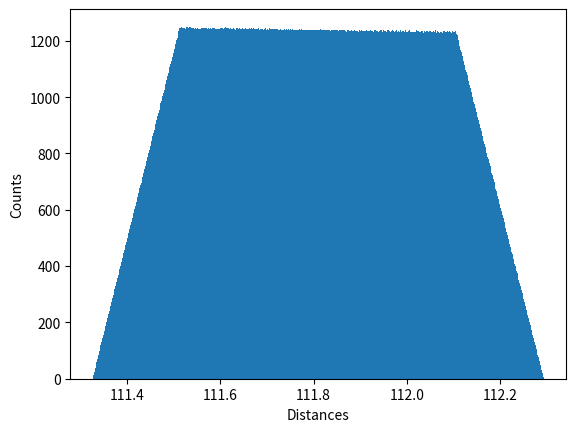

Write Python code to recreate this figure.
import math
import numpy as np 

## calculate distance to object from azimuth and elevation angles
alpha1 = 45     # fisheye azimuth (°)
beta1 = 60      # fisheye elevation (°)
alpha2 = 45     # PTF azimuth (°)
beta2 = 60      # PTF elevation (°)
c = 0.4         # distance between both cameras (m)
A = [0,0,0]     # fisheye coordinates
B = [c,0,0]     # PTF coordinates

alpha3 = 180 - alpha1 - alpha2
b = math.sin(alpha2*math.pi/180) * c/math.sin(alpha3*math.pi/180)   # horizontal distance Fisheye - Object
b1 = b/math.cos(beta1*math.pi/180)                                  # distance Fisheye - object
dx = b * math.cos(alpha1*math.pi/180)                               # x coordinate of object
dy = b * math.sin(alpha1*math.pi/180)                               # y coordinate of object
dz = b1 * math.sin(beta1*math.pi/180)                               # z coordinate of object
object_coordinates = [dx,dy,dz]

## back calculation 
b1 = math.sqrt((object_coordinates[0]-A[0])**2+(object_coordinates[1]-A[1])**2+
               (object_coordinates[2]-A[2])**2) # distance between fisheye and object
b = math.sqrt(b1**2 - dz**2)
beta1 = math.asin(dz/b1) * 180/math.pi
alpha1 = math.acos(dx/b) * 180/math.pi

# calculate distance to object with object coordinates
c = 100         # distance between both cameras (m)
B = [c,0,0]     # PTF coordinates
object_coordinates = [1,50,100] # x,y,z coordinates (m)
dx = object_coordinates[0]
dy = object_coordinates[1]
dz = object_coordinates[2]

#d = math.sqrt(object_coordinates[2]**2 + object_coordinates[1]**2)
b1 = math.sqrt((object_coordinates[0]-A[0])**2+(object_coordinates[1]-A[1])**2+
               (object_coordinates[2]-A[2])**2) # distance between fisheye and object
a1 = math.sqrt((object_coordinates[0]-B[0])**2+(object_coordinates[1]-B[1])**2+
               (object_coordinates[2]-B[2])**2) # distance between PTF and object
b = math.sqrt(b1**2 - dz**2)
a = math.sqrt(a1**2 - dz**2)
beta1 = math.asin(dz/b1) * 180/math.pi
alpha1 = math.acos(dx/b) * 180/math.pi
alpha2 = math.acos((c-dx)/a) * 180/math.pi

# print("beta1 ="+ str(beta1))
# print("alpha1 ="+ str(alpha1))
# print("alpha2 ="+ str(alpha2))

# now calculate uncertainty in distance calc based on assumed error of 0.1° in alpha1 and beta1
dist_list = []
for i in np.linspace(-0.1,0.1,1000):
    alpha_unc = alpha1+i
    for j in np.linspace(-0.1,0.1,1000):
        beta_unc=beta1+j
        alpha3 = 180 - alpha_unc - alpha2
        b = math.sin(alpha2*math.pi/180) * c/math.sin(alpha3*math.pi/180)   # horizontal distance Fisheye - Object
        b1 = b/math.cos(beta_unc*math.pi/180)                               # distance Fisheye - object
        dist_list.append(b1)

# plot histogram
import matplotlib.pyplot as plt
plt.hist(dist_list, density=False, bins=1000)  # density=False would make counts
plt.ylabel('Counts')
plt.xlabel('Distances')
plt.show()